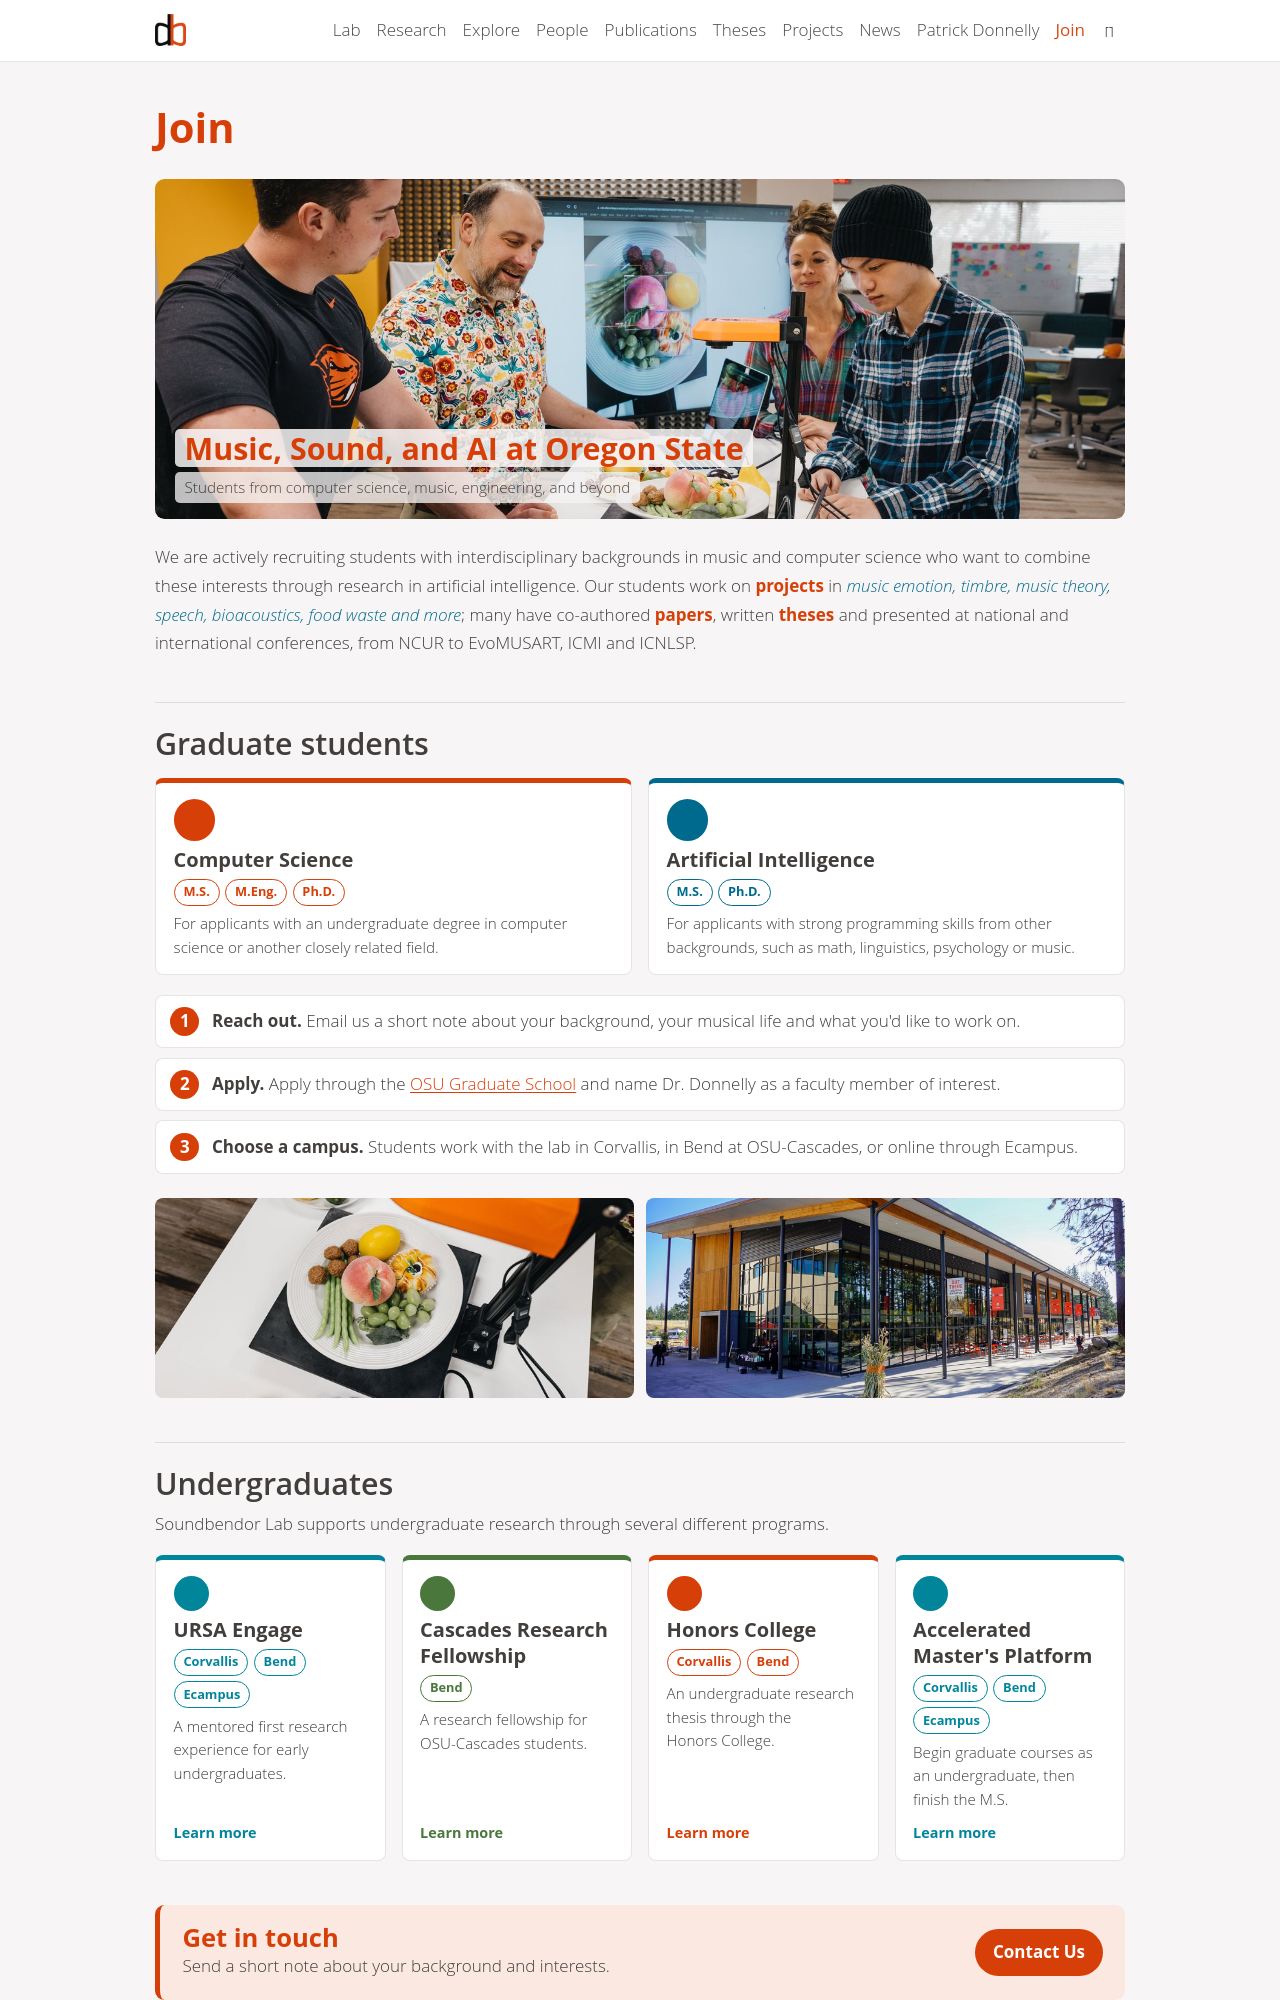

repository: Soundbendor/Soundbendor · page: join/index.html · generator: jekyll

---
layout: page
permalink: /join/
title: Join
nav: true
nav_order: 8
---

<figure class="sb-hero">
  <img src="{{ '/assets/img/news/lab-group-2023.jpg' | relative_url }}" alt="Soundbendor students and Dr. Donnelly testing the smart compost bin">
  <figcaption>
    <span class="sb-hero-title">Music, Sound, and AI at Oregon State</span>
    <span class="sb-hero-sub">Students from computer science, music, engineering, and beyond</span>
  </figcaption>
</figure>

<p class="sb-join-intro">We are actively recruiting students with interdisciplinary backgrounds in music and computer science who want to combine these interests through research in artificial intelligence.
Our students work on <a class="sb-hl-link" href="{{ '/projects/' | relative_url }}">projects</a> in <span class="sb-topics">music emotion, timbre, music theory, speech, bioacoustics, food waste and more</span>; many have co-authored <a class="sb-hl-link" href="{{ '/publications/' | relative_url }}">papers</a>, written <a class="sb-hl-link" href="{{ '/theses/' | relative_url }}">theses</a> and presented at national and international conferences, from NCUR to EvoMUSART, ICMI and ICNLSP.</p>

## Graduate students

<div class="sb-join-grid">
  <div class="sb-join-card sb-accent-orange">
    <div class="sb-join-icon"><i class="fa-solid fa-laptop-code"></i></div>
    <h3>Computer Science</h3>
    <div class="sb-degrees"><span>M.S.</span><span>M.Eng.</span><span>Ph.D.</span></div>
    <p>For applicants with an undergraduate degree in computer science or another closely related field.</p>
  </div>
  <div class="sb-join-card sb-accent-blue">
    <div class="sb-join-icon"><i class="fa-solid fa-brain"></i></div>
    <h3>Artificial Intelligence</h3>
    <div class="sb-degrees"><span>M.S.</span><span>Ph.D.</span></div>
    <p>For applicants with strong programming skills from other backgrounds, such as math, linguistics, psychology or music.</p>
  </div>
</div>

<div class="sb-steps">
  <div class="sb-step"><span class="sb-step-n">1</span><div><strong>Reach out.</strong> Email us a short note about your background, your musical life and what you'd like to work on.</div></div>
  <div class="sb-step"><span class="sb-step-n">2</span><div><strong>Apply.</strong> Apply through the <a href="https://gradschool.oregonstate.edu/">OSU Graduate School</a> and name Dr. Donnelly as a faculty member of interest.</div></div>
  <div class="sb-step"><span class="sb-step-n">3</span><div><strong>Choose a campus.</strong> Students work with the lab in Corvallis, in Bend at OSU-Cascades, or online through Ecampus.</div></div>
</div>

<div class="sb-photo-strip">
  <img src="{{ '/assets/img/news/2023-09-13-smart-bin-tracks-household-food-waste.jpg' | relative_url }}" alt="The smart compost bin camera photographing a plate of food">
  <img src="{{ '/assets/img/news/2023-09-14-osu-cascades-brings-in-2-3-million-for.jpg' | relative_url }}" alt="The OSU-Cascades campus in Bend, Oregon">
</div>
